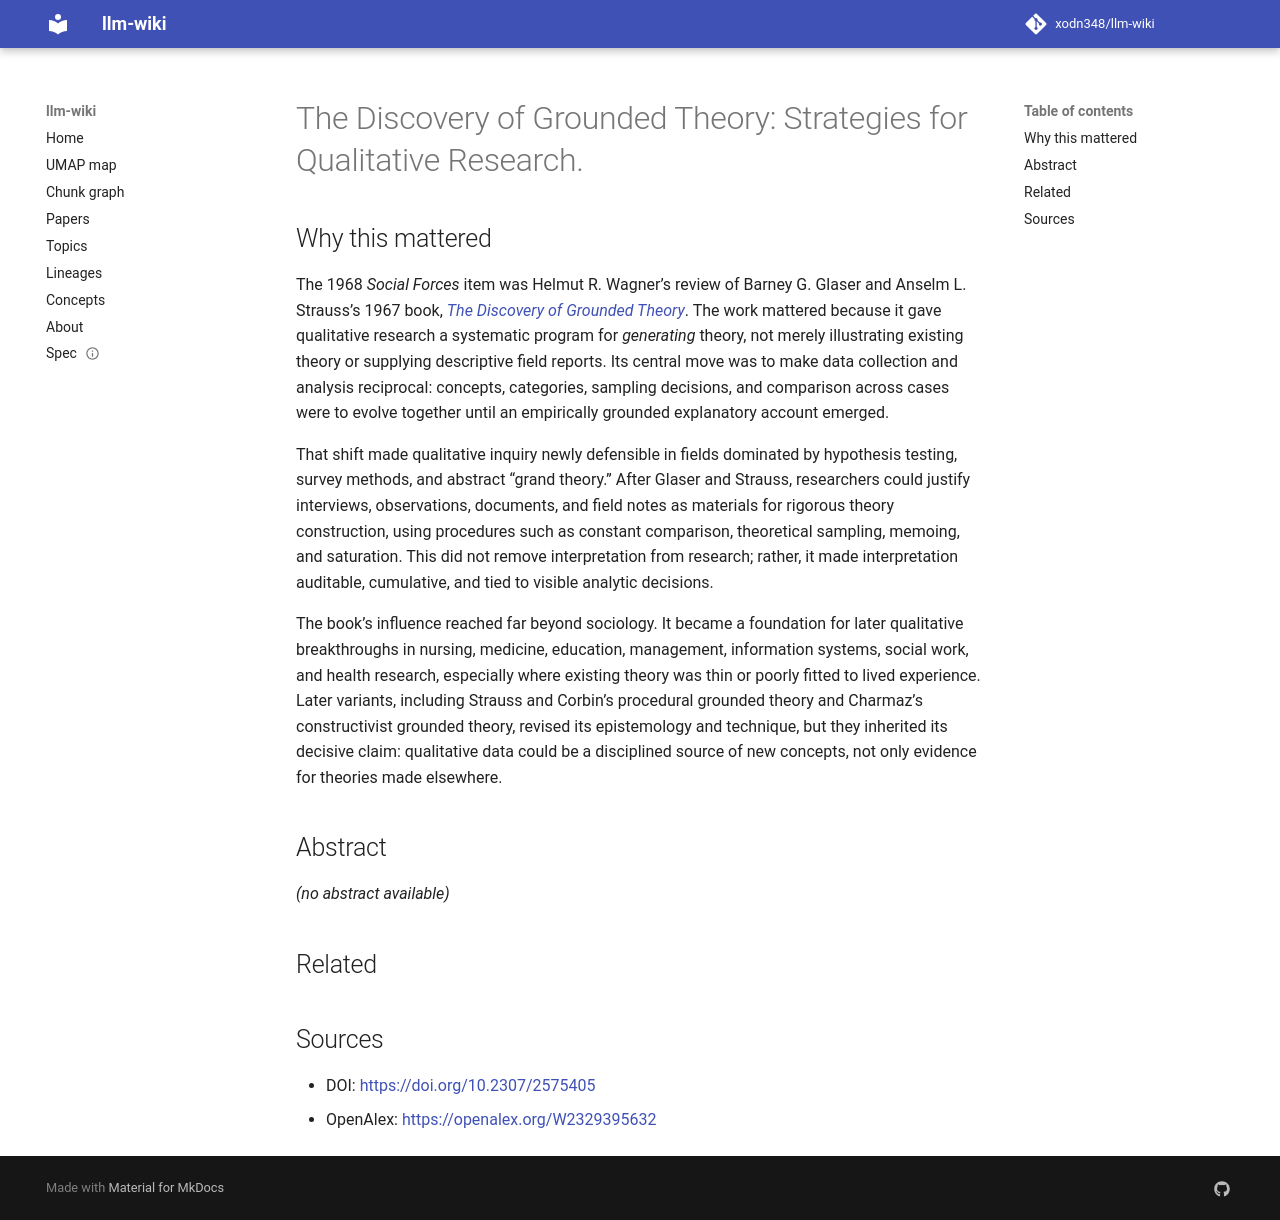

repository: xodn348/llm-wiki · page: paper/10_2307_2575405/index.html · generator: mkdocs

---
title: 'The Discovery of Grounded Theory: Strategies for Qualitative Research.'
doi: 10.2307/2575405
openalex_id: https://openalex.org/W2329395632
year: 1968
venue: Social Forces
authors: Helmut R. Wagner, Barney G. Glaser, Anselm L. Strauss
citations: 46617
fleming_tier: true
concepts:
- Grounded theory
- Qualitative research
- Epistemology
- Sociology
- Psychology
- Social science
- Philosophy
---

# The Discovery of Grounded Theory: Strategies for Qualitative Research.

## Why this mattered

The 1968 *Social Forces* item was Helmut R. Wagner’s review of Barney G. Glaser and Anselm L. Strauss’s 1967 book, [*The Discovery of Grounded Theory*](https://academic.oup.com/sf/article-pdf/46/4/555/6891522/46-4-555.pdf). The work mattered because it gave qualitative research a systematic program for *generating* theory, not merely illustrating existing theory or supplying descriptive field reports. Its central move was to make data collection and analysis reciprocal: concepts, categories, sampling decisions, and comparison across cases were to evolve together until an empirically grounded explanatory account emerged.

That shift made qualitative inquiry newly defensible in fields dominated by hypothesis testing, survey methods, and abstract “grand theory.” After Glaser and Strauss, researchers could justify interviews, observations, documents, and field notes as materials for rigorous theory construction, using procedures such as constant comparison, theoretical sampling, memoing, and saturation. This did not remove interpretation from research; rather, it made interpretation auditable, cumulative, and tied to visible analytic decisions.

The book’s influence reached far beyond sociology. It became a foundation for later qualitative breakthroughs in nursing, medicine, education, management, information systems, social work, and health research, especially where existing theory was thin or poorly fitted to lived experience. Later variants, including Strauss and Corbin’s procedural grounded theory and Charmaz’s constructivist grounded theory, revised its epistemology and technique, but they inherited its decisive claim: qualitative data could be a disciplined source of new concepts, not only evidence for theories made elsewhere.

## Abstract

_(no abstract available)_


## Related



## Sources

- DOI: [https://doi.org/10.2307/2575405](https://doi.org/10.2307/2575405)
- OpenAlex: [https://openalex.org/W2329395632](https://openalex.org/W2329395632)
